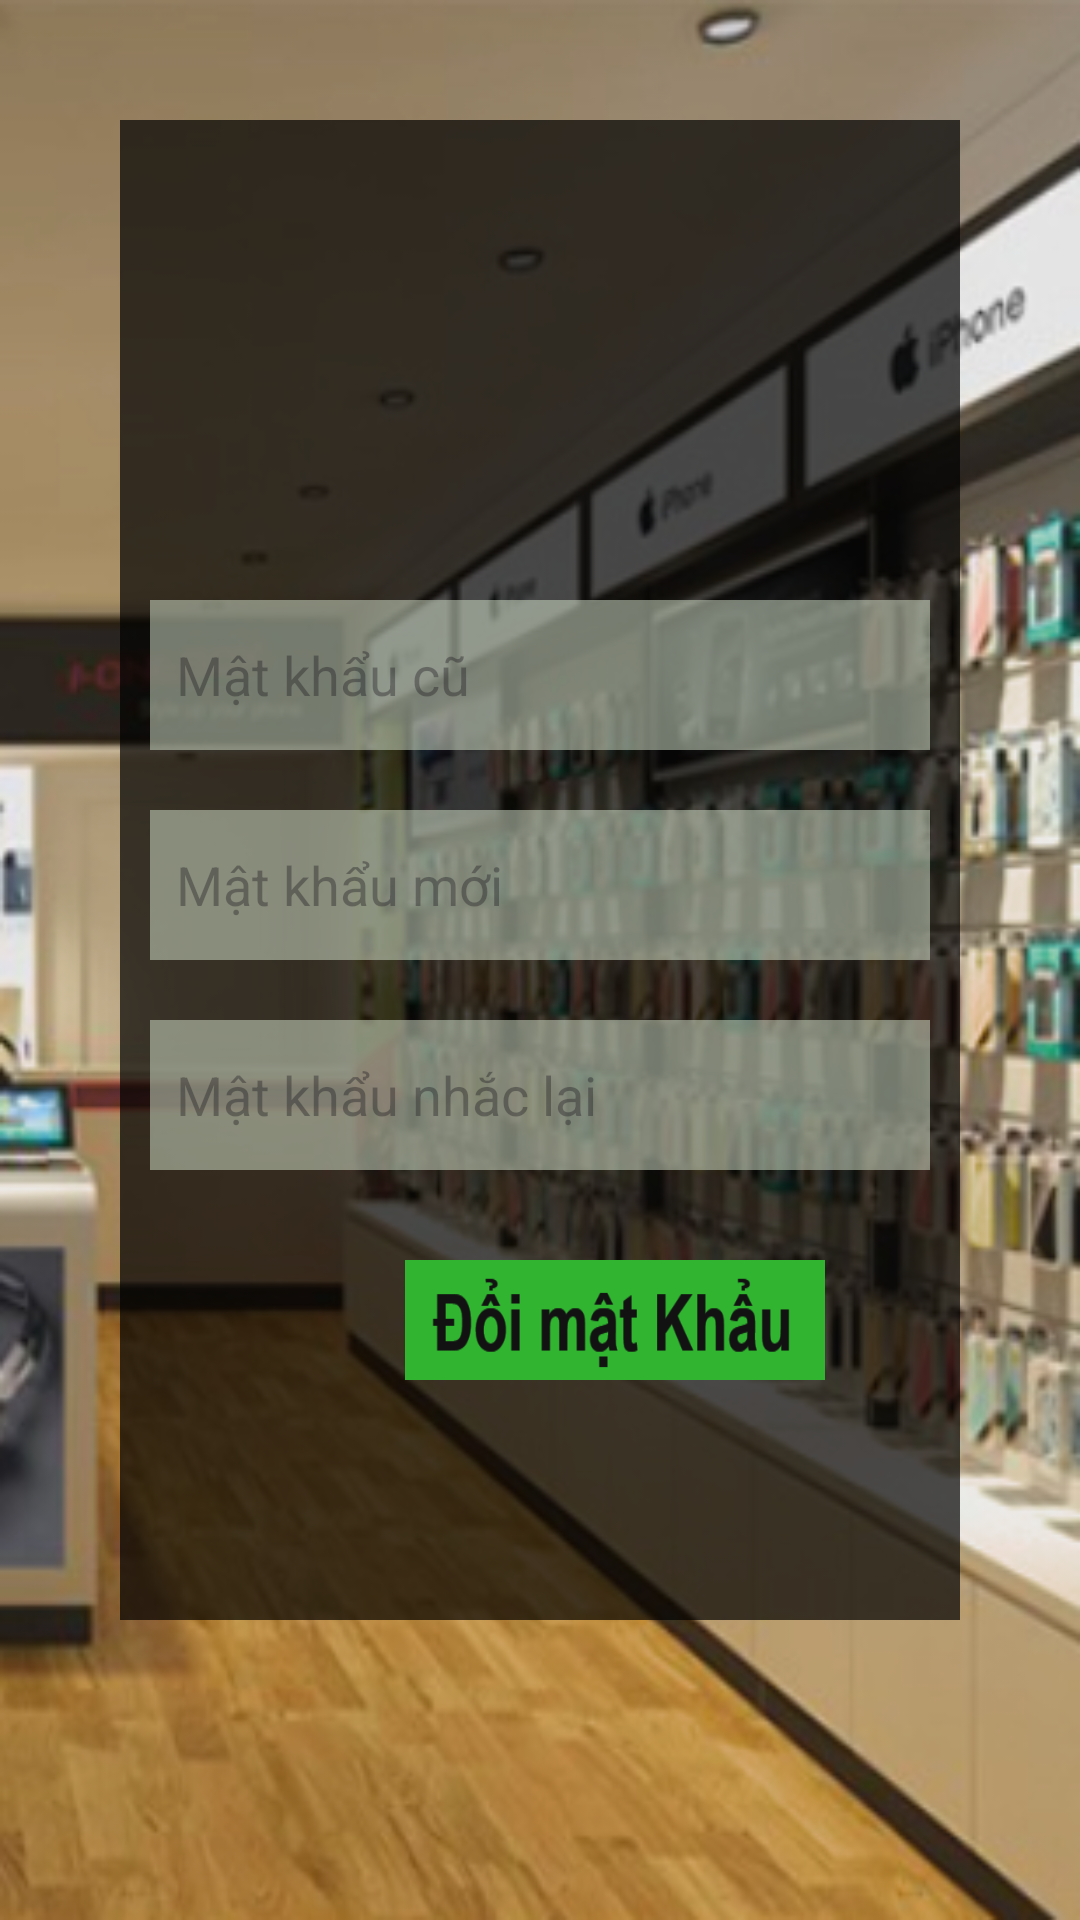

This screen was rendered from an Android layout file. Write that file and the resources it references.
<!-- AndroidManifest.xml: application theme Theme.DuAnNhom10 -->
<!-- res/layout/fragment_doimk.xml -->
<?xml version="1.0" encoding="utf-8"?>
<FrameLayout xmlns:android="http://schemas.android.com/apk/res/android"
    xmlns:tools="http://schemas.android.com/tools"
    android:layout_width="match_parent"
    android:layout_height="match_parent"
    android:background="@drawable/bgrlogin2"
    tools:context=".Fragment.DoimkFragment">

    <LinearLayout
        android:layout_width="match_parent"
        android:layout_height="500dp"
        android:layout_margin="40dp"
        android:background="#B0000000"
        android:orientation="vertical">

        <ImageView
            android:layout_width="127dp"
            android:layout_height="100dp"
            android:layout_gravity="center"
            android:layout_margin="25dp"
            android:src="@drawable/baseline_wifi_protected_setup_24" />

        <com.google.android.material.textfield.TextInputEditText
            android:id="@+id/ed_doimk_mkcu"
            android:layout_width="match_parent"
            android:layout_height="50dp"
            android:layout_margin="10dp"
            android:background="#83D9E6CF"
            android:hint="  Mật khẩu cũ"
            android:textColor="@color/white" />

        <com.google.android.material.textfield.TextInputEditText
            android:id="@+id/ed_doimk_mkmoi"
            android:layout_width="match_parent"
            android:layout_height="50dp"
            android:layout_margin="10dp"
            android:background="#83D9E6CF"
            android:hint="  Mật khẩu mới"
            android:inputType="textPassword"
            android:textColor="@color/white" />

        <com.google.android.material.textfield.TextInputEditText
            android:id="@+id/ed_doimk_mknhaclai"
            android:layout_width="match_parent"
            android:layout_height="50dp"
            android:layout_margin="10dp"
            android:layout_marginRight="20dp"
            android:background="#83D9E6CF"
            android:hint="  Mật khẩu nhắc lại"
            android:inputType="textPassword"
            android:textColor="@color/white" />

        <ImageButton
            android:id="@+id/btndoimk"
            android:layout_width="140dp"
            android:layout_height="40dp"
            android:layout_marginLeft="95dp"
            android:layout_marginTop="20dp"
            android:background="@drawable/btndoimk" />

    </LinearLayout>

</FrameLayout>
<!-- resources referenced by this layout -->
<resources>
  <color name="white">#FFFFFFFF</color>
  <!-- drawable bgrlogin2: png bitmap (drawable, 313378 bytes) -->
  <!-- drawable btndoimk: jpg bitmap (drawable, 8176 bytes) -->
  <style name="Theme.DuAnNhom10" parent="Base.Theme.DuAnNhom10" />
  <style name="Base.Theme.DuAnNhom10" parent="Theme.Material3.DayNight.NoActionBar">
          
          
      </style>
</resources>
